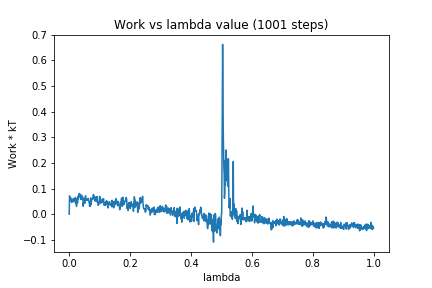

The data file committed next to this chart (first rows):
0, 0.0
1, 0.07148
2, 0.06631
3, 0.05173
4, 0.06428
5, 0.06382
6, 0.05985
7, 0.05148
8, 0.04601
9, 0.04831
10, 0.05798
11, 0.04961
12, 0.05344
13, 0.04996
14, 0.06126
15, 0.04888
16, 0.04899
17, 0.05152
18, 0.05524
19, 0.05598
20, 0.0654
21, 0.04235
22, 0.06221
23, 0.03964
24, 0.03045
25, 0.04747
26, 0.04307
27, 0.04438
28, 0.04853
29, 0.07057
30, 0.05994
31, 0.06917
32, 0.06989
33, 0.08105
34, 0.07416
35, 0.06751
36, 0.07138
37, 0.0771
38, 0.05753
39, 0.06508
40, 0.0717
41, 0.07347
42, 0.07037
43, 0.05853
44, 0.06643
45, 0.06103
46, 0.03112
47, 0.04695
48, 0.04612
49, 0.06059
50, 0.0579
51, 0.04208
52, 0.06467
53, 0.07021
54, 0.07167
55, 0.05956
56, 0.05533
57, 0.0549
58, 0.05412
59, 0.05811
60, 0.05629
... 940 more rows
